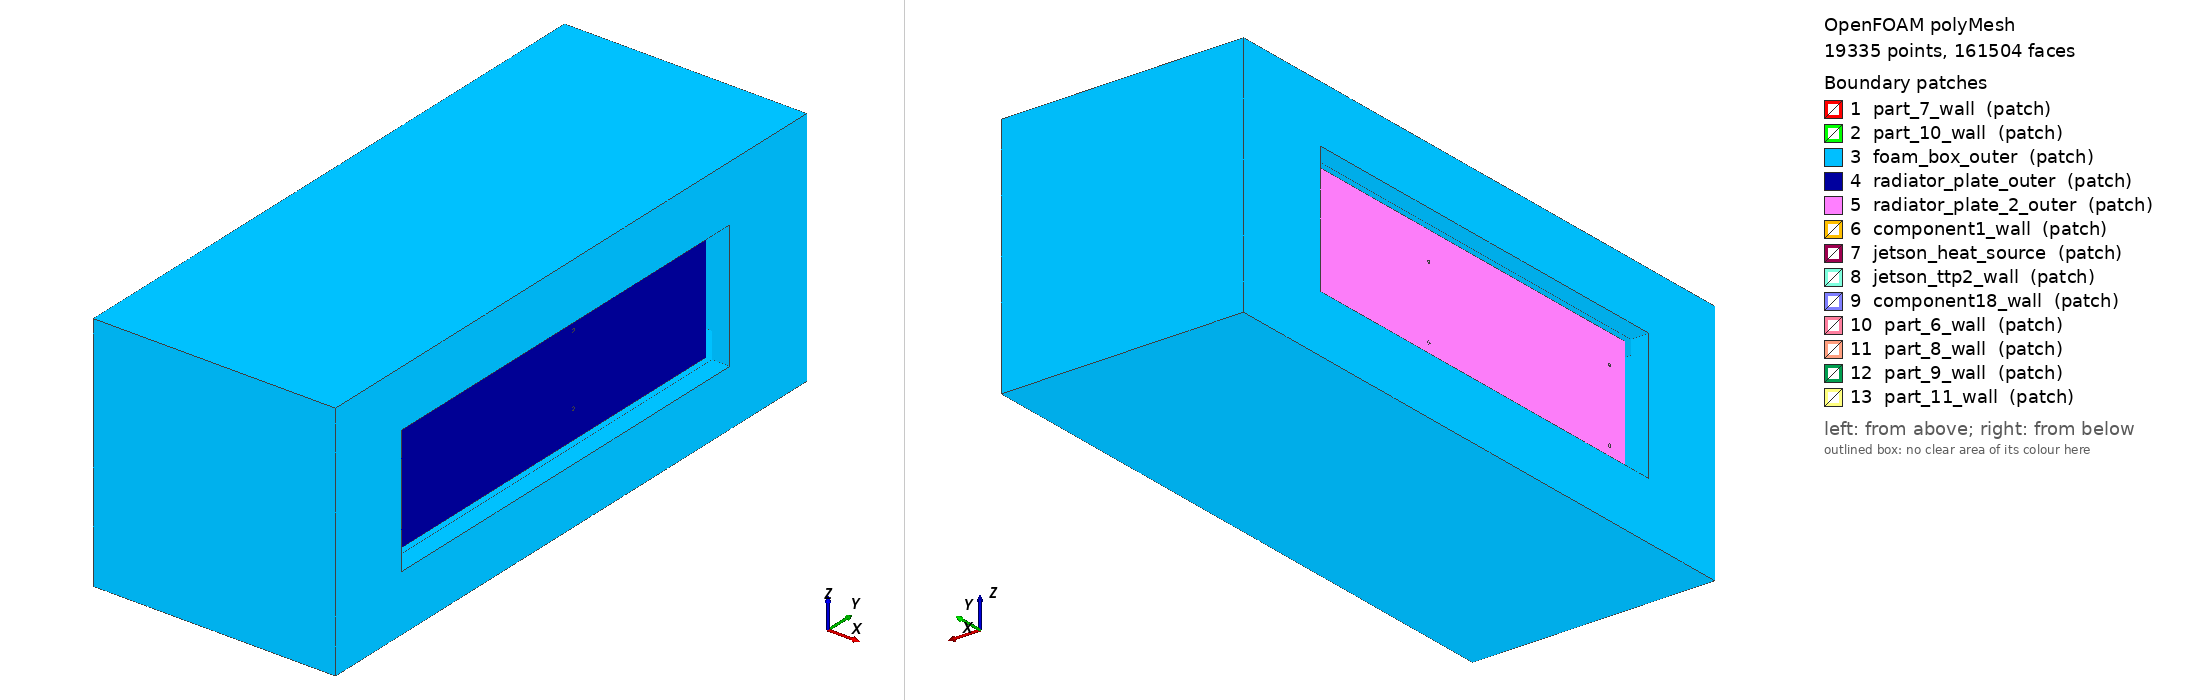

OpenFOAM case: the committed polyMesh, 19335 points, 161504 faces. Boundary patches (legend numbers): 1 part_7_wall (patch), 2 part_10_wall (patch), 3 foam_box_outer (patch), 4 radiator_plate_outer (patch), 5 radiator_plate_2_outer (patch), 6 component1_wall (patch), 7 jetson_heat_source (patch), 8 jetson_ttp2_wall (patch), 9 component18_wall (patch), 10 part_6_wall (patch), 11 part_8_wall (patch), 12 part_9_wall (patch), 13 part_11_wall (patch). Left view from above one corner, right view from below the opposite corner. Boundary conditions: 1 field file(s) under 0/; 0 of 13 drawn patches have an entry in a shipped field file.

=== constant/polyMesh/boundary ===
/*--------------------------------*- C++ -*----------------------------------*\
| =========                 |                                                 |
| \\      /  F ield         | OpenFOAM: The Open Source CFD Toolbox           |
|  \\    /   O peration     | Version:  2412                                  |
|   \\  /    A nd           | Website:  www.openfoam.com                      |
|    \\/     M anipulation  |                                                 |
\*---------------------------------------------------------------------------*/
FoamFile
{
    version     2.0;
    format      ascii;
    arch        "LSB;label=32;scalar=64";
    class       polyBoundaryMesh;
    location    "constant/polyMesh";
    object      boundary;
}
// * * * * * * * * * * * * * * * * * * * * * * * * * * * * * * * * * * * * * //

13
(
    part_7_wall
    {
        type            patch;
        physicalType    patch;
        nFaces          1064;
        startFace       133708;
    }
    part_10_wall
    {
        type            patch;
        physicalType    patch;
        nFaces          1064;
        startFace       134772;
    }
    foam_box_outer
    {
        type            patch;
        physicalType    patch;
        nFaces          12224;
        startFace       135836;
    }
    radiator_plate_outer
    {
        type            patch;
        physicalType    patch;
        nFaces          3766;
        startFace       148060;
    }
    radiator_plate_2_outer
    {
        type            patch;
        physicalType    patch;
        nFaces          3768;
        startFace       151826;
    }
    component1_wall
    {
        type            patch;
        physicalType    patch;
        nFaces          1231;
        startFace       155594;
    }
    jetson_heat_source
    {
        type            patch;
        physicalType    patch;
        nFaces          412;
        startFace       156825;
    }
    jetson_ttp2_wall
    {
        type            patch;
        physicalType    patch;
        nFaces          841;
        startFace       157237;
    }
    component18_wall
    {
        type            patch;
        physicalType    patch;
        nFaces          713;
        startFace       158078;
    }
    part_6_wall
    {
        type            patch;
        physicalType    patch;
        nFaces          1159;
        startFace       158791;
    }
    part_8_wall
    {
        type            patch;
        physicalType    patch;
        nFaces          192;
        startFace       159950;
    }
    part_9_wall
    {
        type            patch;
        physicalType    patch;
        nFaces          1170;
        startFace       160142;
    }
    part_11_wall
    {
        type            patch;
        physicalType    patch;
        nFaces          192;
        startFace       161312;
    }
)

// ************************************************************************* //


=== system/controlDict ===
/*--------------------------------*- C++ -*----------------------------------*\
| Generated by agent-cfd-fea-engineer (DOE Framework)                          |
\*---------------------------------------------------------------------------*/
FoamFile
{
    version     2.0;
    format      ascii;
    class       dictionary;
    location    "system";
    object      controlDict;
}
// * * * * * * * * * * * * * * * * * * * * * * * * * * * * * * * * * * * * * //

application     chtMultiRegionFoam;

startFrom       latestTime;
startTime       0;
stopAt          endTime;
endTime         0.5;
deltaT          0.5;

writeControl    adjustable;
writeInterval   20;
purgeWrite      0;

adjustTimeStep  no;
writeFormat     ascii;
writePrecision  7;
writeCompression off;
timeFormat      general;
timePrecision   6;
runTimeModifiable yes;

functions
{
    minMaxT_component1
    {
        type            fieldMinMax;
        libs            (fieldFunctionObjects);
        region          component1;
        fields          (T);
        location        no;
        writeControl    timeStep;
        writeInterval   10;
        log             no;
    }

    wallHeatFlux_component1
    {
        type            wallHeatFlux;
        libs            (fieldFunctionObjects);
        region          component1;
        writeControl    timeStep;
        writeInterval   10;
        log             no;
    }

    minMaxT_component11
    {
        type            fieldMinMax;
        libs            (fieldFunctionObjects);
        region          component11;
        fields          (T);
        location        no;
        writeControl    timeStep;
        writeInterval   10;
        log             no;
    }

    wallHeatFlux_component11
    {
        type            wallHeatFlux;
        libs            (fieldFunctionObjects);
        region          component11;
        writeControl    timeStep;
        writeInterval   10;
        log             no;
    }

    minMaxT_component18
    {
        type            fieldMinMax;
        libs            (fieldFunctionObjects);
        region          component18;
        fields          (T);
        location        no;
        writeControl    timeStep;
        writeInterval   10;
        log             no;
    }

    wallHeatFlux_component18
    {
        type            wallHeatFlux;
        libs            (fieldFunctionObjects);
        region          component18;
        writeControl    timeStep;
        writeInterval   10;
        log             no;
    }

    minMaxT_jetson_ttp2
    {
        type            fieldMinMax;
        libs            (fieldFunctionObjects);
        region          jetson_ttp2;
        fields          (T);
        location        no;
        writeControl    timeStep;
        writeInterval   10;
        log             no;
    }

    wallHeatFlux_jetson_ttp2
    {
        type            wallHeatFlux;
        libs            (fieldFunctionObjects);
        region          jetson_ttp2;
        writeControl    timeStep;
        writeInterval   10;
        log             no;
    }

    minMaxT_part_10
    {
        type            fieldMinMax;
        libs            (fieldFunctionObjects);
        region          part_10;
        fields          (T);
        location        no;
        writeControl    timeStep;
        writeInterval   10;
        log             no;
    }

    wallHeatFlux_part_10
    {
        type            wallHeatFlux;
        libs            (fieldFunctionObjects);
        region          part_10;
        writeControl    timeStep;
        writeInterval   10;
        log             no;
    }

    minMaxT_part_11
    {
        type            fieldMinMax;
        libs            (fieldFunctionObjects);
        region          part_11;
        fields          (T);
        location        no;
        writeControl    timeStep;
        writeInterval   10;
        log             no;
    }

    wallHeatFlux_part_11
    {
        type            wallHeatFlux;
        libs            (fieldFunctionObjects);
        region          part_11;
        writeControl    timeStep;
        writeInterval   10;
        log             no;
    }

    minMaxT_part_6
    {
        type            fieldMinMax;
        libs            (fieldFunctionObjects);
        region          part_6;
        fields          (T);
        location        no;
        writeControl    timeStep;
        writeInterval   10;
        log             no;
    }

    wallHeatFlux_part_6
    {
        type            wallHeatFlux;
        libs            (fieldFunctionObjects);
        region          part_6;
        writeControl    timeStep;
        writeInterval   10;
        log             no;
    }

    minMaxT_part_7
    {
        type            fieldMinMax;
        libs            (fieldFunctionObjects);
        region          part_7;
        fields          (T);
        location        no;
        writeControl    timeStep;
        writeInterval   10;
        log             no;
    }

    wallHeatFlux_part_7
    {
        type            wallHeatFlux;
        libs            (fieldFunctionObjects);
        region          part_7;
        writeControl    timeStep;
        writeInterval   10;
        log             no;
    }

    minMaxT_part_8
    {
        type            fieldMinMax;
        libs            (fieldFunctionObjects);
        region          part_8;
        fields          (T);
        location        no;
        writeControl    timeStep;
        writeInterval   10;
        log             no;
    }

    wallHeatFlux_part_8
    {
        type            wallHeatFlux;
        libs            (fieldFunctionObjects);
        region          part_8;
        writeControl    timeStep;
        writeInterval   10;
        log             no;
    }

    minMaxT_part_9
    {
        type            fieldMinMax;
        libs            (fieldFunctionObjects);
        region          part_9;
        fields          (T);
        location        no;
        writeControl    timeStep;
        writeInterval   10;
        log             no;
    }

    wallHeatFlux_part_9
    {
        type            wallHeatFlux;
        libs            (fieldFunctionObjects);
        region          part_9;
        writeControl    timeStep;
        writeInterval   10;
        log             no;
    }

    minMaxT_radiator_plate
    {
        type            fieldMinMax;
        libs            (fieldFunctionObjects);
        region          radiator_plate;
        fields          (T);
        location        no;
        writeControl    timeStep;
        writeInterval   10;
        log             no;
    }

    wallHeatFlux_radiator_plate
    {
        type            wallHeatFlux;
        libs            (fieldFunctionObjects);
        region          radiator_plate;
        writeControl    timeStep;
        writeInterval   10;
        log             no;
    }

    minMaxT_radiator_plate_2
    {
        type            fieldMinMax;
        libs            (fieldFunctionObjects);
        region          radiator_plate_2;
        fields          (T);
        location        no;
        writeControl    timeStep;
        writeInterval   10;
        log             no;
    }

    wallHeatFlux_radiator_plate_2
    {
        type            wallHeatFlux;
        libs            (fieldFunctionObjects);
        region          radiator_plate_2;
        writeControl    timeStep;
        writeInterval   10;
        log             no;
    }
}


Also in the case, not shown: 0/cellToRegion (187402 bytes, source omitted); constant/polyMesh/faces (numeric list); constant/polyMesh/neighbour (numeric list); constant/polyMesh/owner (numeric list); constant/polyMesh/points (numeric list).
